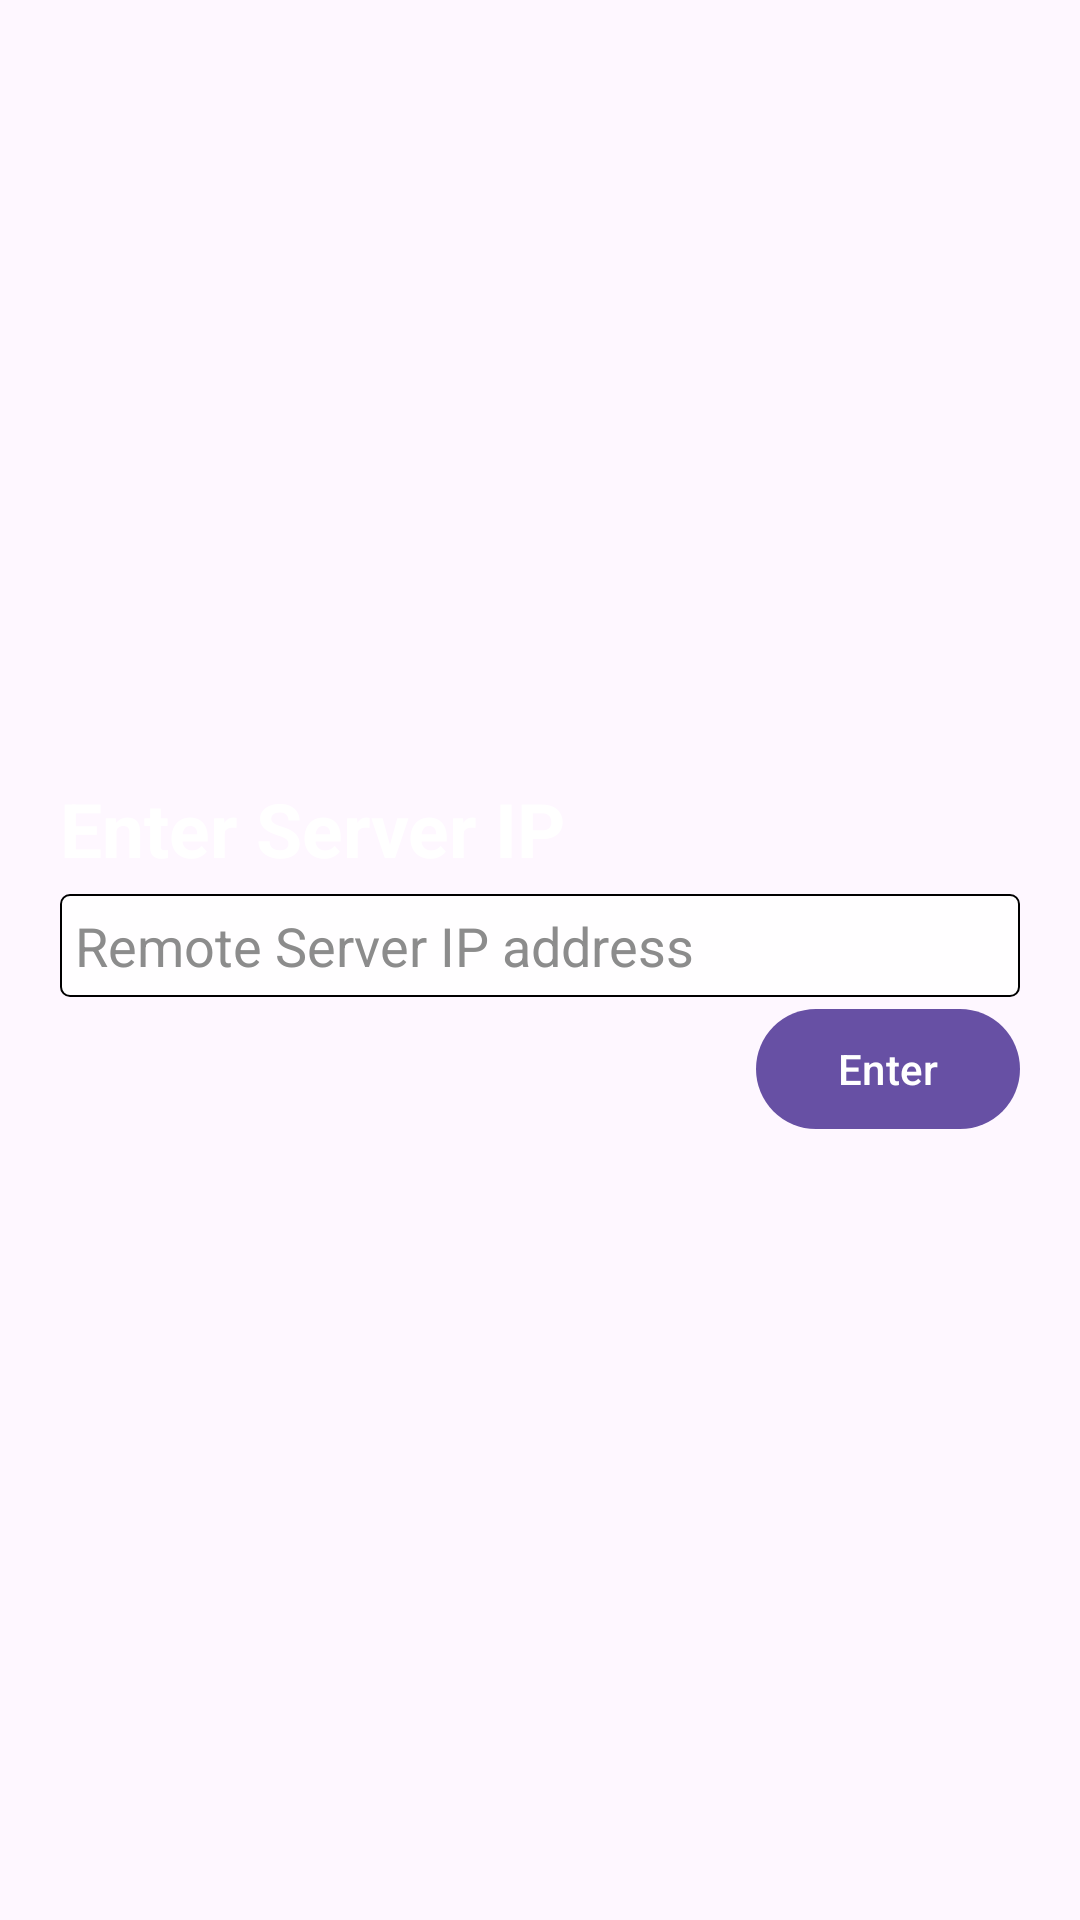

Here is an Android app screen rendered from its layout file. Give the layout XML and the strings, colors and styles it references.
<!-- AndroidManifest.xml: application theme Theme.Android_MySQL_NodeJS -->
<!-- res/layout/layout_alert_dialog.xml -->
<?xml version="1.0" encoding="utf-8"?>
<LinearLayout xmlns:android="http://schemas.android.com/apk/res/android"
    android:id="@+id/ll_alert"
    style="@style/Animation.AppCompat.Dialog"
    android:layout_width="300dp"
    android:layout_height="200dp"
    android:layout_gravity="center"
    android:gravity="center"
    android:orientation="vertical"
    android:padding="20dp">

    <TextView
        android:layout_width="match_parent"
        android:layout_height="wrap_content"
        android:layout_gravity="center"
        android:text="Enter Server IP"
        android:textColor="#FFF"
        android:textSize="25dp"
        android:layout_marginBottom="5dp"
        android:textStyle="bold" />

    <EditText
        android:id="@+id/ip"
        android:layout_width="match_parent"
        android:layout_height="wrap_content"
        android:background="@drawable/bg_edittext"
        android:padding="5dp"
        android:textColorHint="#8c8c8c"
        android:hint="Remote Server IP address"
        android:inputType="number|text"
        android:textColor="#000000" />

    <Button
        android:id="@+id/submit"
        android:textColor="#FFF"
        android:layout_width="wrap_content"
        android:layout_height="wrap_content"
        android:layout_gravity="end"
        android:text="Enter" />

</LinearLayout>
<!-- resources referenced by this layout -->
<resources>
  <!-- drawable bg_edittext (drawable) -->
  <?xml version="1.0" encoding="utf-8"?>
  <shape xmlns:android="http://schemas.android.com/apk/res/android">
      <stroke
          android:width="0.5dp"
          android:color="#000000" />
      <corners android:radius="3dp" />
      <solid android:color="#E3ffffff" />
  </shape>
  <style name="Theme.Android_MySQL_NodeJS" parent="Base.Theme.Android_MySQL_NodeJS" />
  <style name="Base.Theme.Android_MySQL_NodeJS" parent="Theme.Material3.DayNight.NoActionBar">
          
          
      </style>
</resources>
